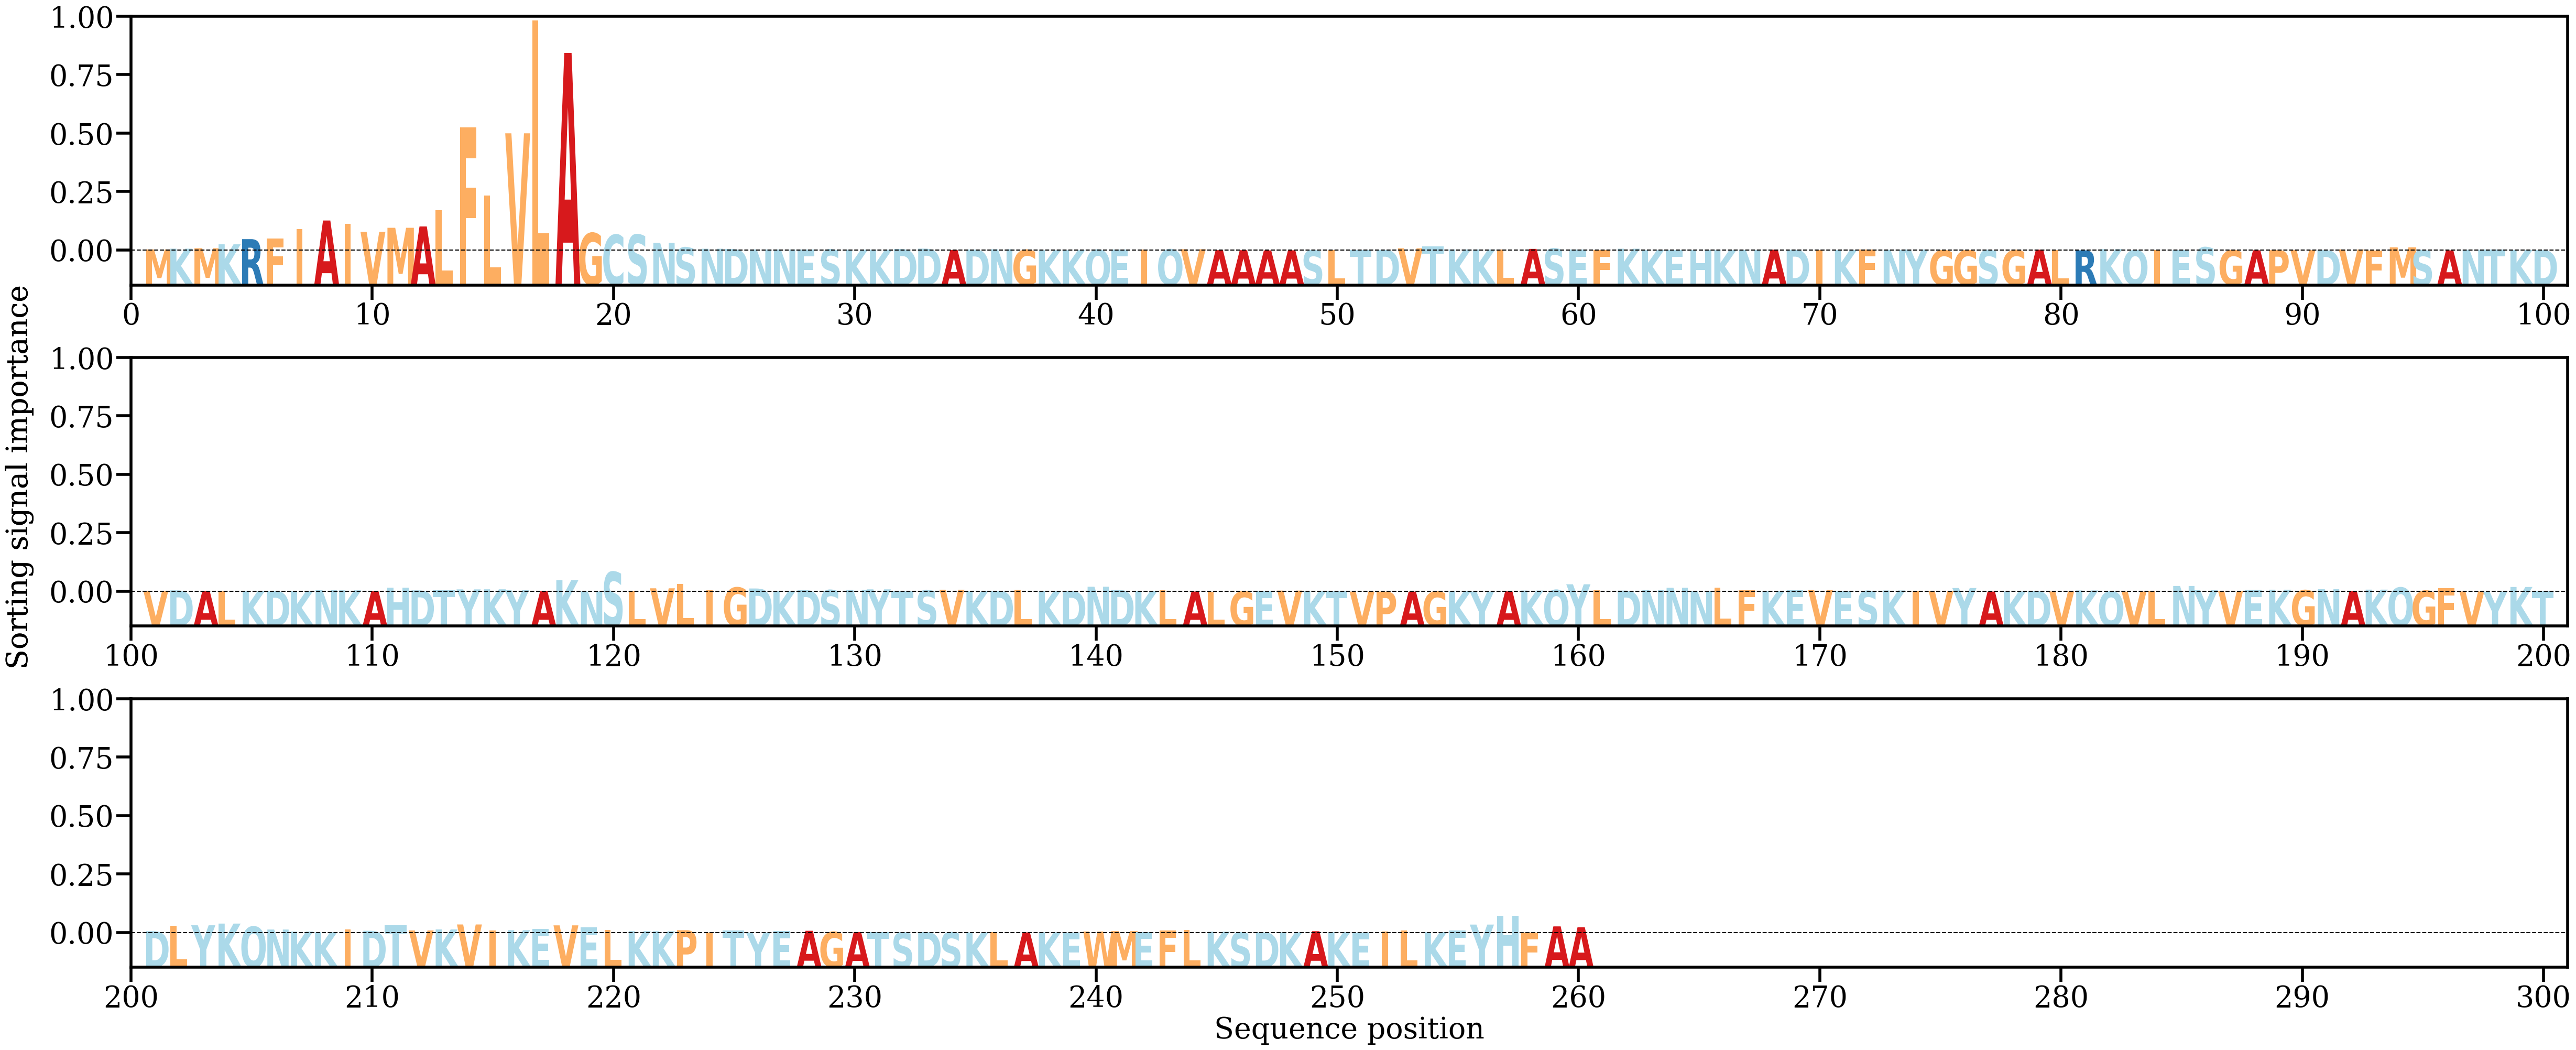

Values plotted in this chart, from the file beside it:
AA, Alpha
M, [0.00071]
K, [0.00123922]
M, [0.00155063]
K, [0.00438728]
R, [0.00809933]
F, [0.00860891]
I, [0.01525979]
A, [0.02146698]
I, [0.0191957]
V, [0.01336434]
M, [0.01624468]
A, [0.0171916]
L, [0.02885862]
F, [0.08825676]
L, [0.03946004]
V, [0.08405574]
L, [0.1650355]
A, [0.14174072]
G, [0.01244494]
C, [0.01122034]
S, [0.01130391]
N, [0.00542585]
S, [0.00212446]
N, [0.0011895]
D, [0.00099316]
N, [0.00069097]
N, [0.00066488]
E, [0.00083103]
S, [0.00057968]
K, [0.00052625]
K, [0.00050213]
D, [0.00098508]
D, [0.00127367]
A, [0.00030343]
D, [0.00063669]
N, [0.00081229]
G, [0.00035716]
K, [0.00012317]
K, [0.00016133]
Q, [0.00040289]
E, [0.00059911]
I, [0.0004914]
Q, [0.00070205]
V, [0.00081666]
A, [0.00019617]
A, [0.00017404]
A, [8.452419e-06]
A, [7.4079944e-05]
S, [1.3850568e-05]
L, [9.2846734e-05]
T, [0.00010756]
D, [0.00040164]
V, [0.0014964]
T, [0.00287123]
K, [0.00070098]
K, [0.0006629]
L, [0.00071014]
A, [0.00110126]
S, [0.00128189]
E, [0.0004867]
... 200 more rows
